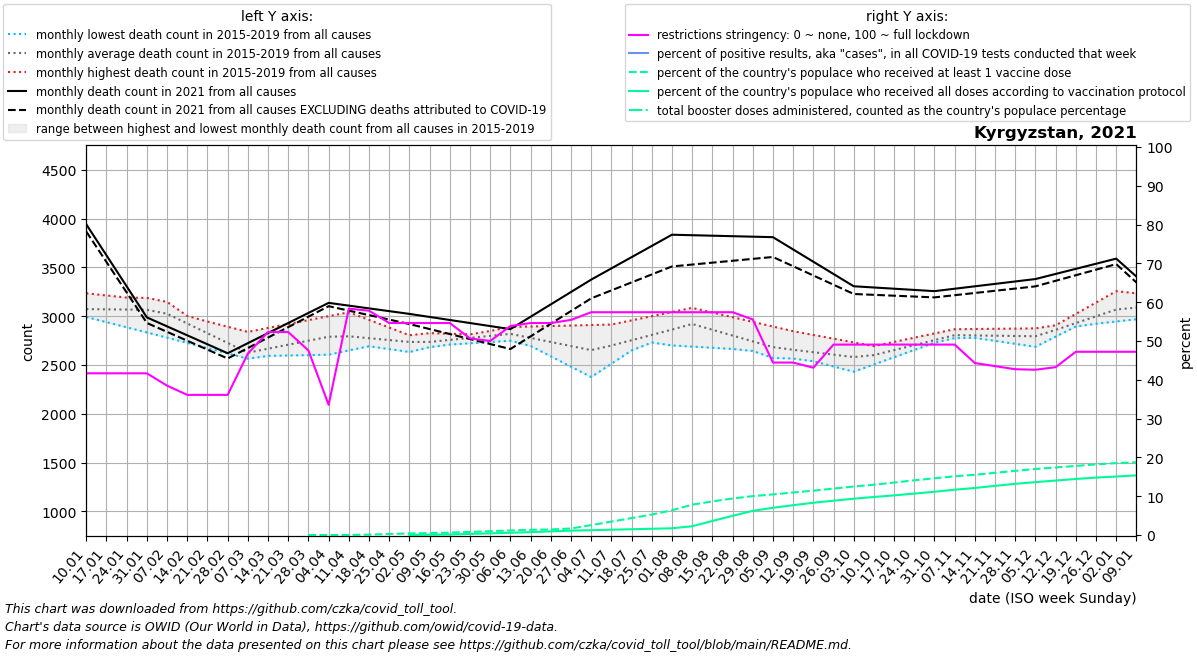

Values plotted in this chart, from the file beside it:
date, location, time_unit, time, deaths_2010_all_ages, deaths_2011_all_ages, deaths_2012_all_ages, deaths_2013_all_ages, deaths_2014_all_ages, deaths_2015_all_ages, deaths_2016_all_ages, deaths_2017_all_ages, deaths_2018_all_ages, deaths_2019_all_ages, deaths_2020_all_ages, deaths_2021_all_ages, deaths_2022_all_ages, new_deaths, new_cases_smoothed, new_tests_smoothed, positive_test_percent, stringency_index, people_vaccinated, people_fully_vaccinated
2021-01-10, Kyrgyzstan, monthly, 1, , , , , , , 3024, 3235, 2992, 3041, 3206, 3941, 3406, 74.25, 851.4, , , 41.67, , 
2021-01-17, Kyrgyzstan, monthly, 2, , , , , , , 3078, 3213, 2939, 3052, 3175, 3624, 3222, 68.5, 966.6, , , 41.67, , 
2021-01-24, Kyrgyzstan, monthly, 3, , , , , , , 3133, 3191, 2887, 3063, 3144, 3306, 3039, 62.75, 795, , , 41.67, , 
2021-01-31, Kyrgyzstan, monthly, 4, , , , , , , 3188, 3169, 2834, 3074, 3113, 2988, 2855, 57.0, 746.9, , , 41.67, , 
2021-02-07, Kyrgyzstan, monthly, 5, , , , , , 3051, 3064, 3147, 2781, 3085, 3082, 2896, 2671, 56.25, 518.0, , , 38.49, , 
2021-02-14, Kyrgyzstan, monthly, 6, , , , , , 2998, 2940, 3003, 2727, 2961, 3036, 2804, 2798, 55.5, 458.6, , , 36.11, , 
2021-02-21, Kyrgyzstan, monthly, 7, , , , , , 2946, 2815, 2860, 2673, 2838, 2991, 2713, 2924, 54.75, 410, , , 36.11, , 
2021-02-28, Kyrgyzstan, monthly, 8, , , , , , 2893, 2691, 2716, 2619, 2714, 2946, 2621, 3050, 54.0, 367.9, , , 36.11, , 
2021-03-07, Kyrgyzstan, monthly, 9, , , , , , 2840, 2567, 2572, 2565, 2590, 2900, 2724, 3177, 50.0, 338.1, , , 46.76, , 
2021-03-14, Kyrgyzstan, monthly, 10, , , , , , 2880, 2602, 2617, 2646, 2594, 2798, 2827, 3122, 46.0, 301.9, , , 52.31, , 
2021-03-21, Kyrgyzstan, monthly, 11, , , , , , 2920, 2636, 2662, 2726, 2598, 2696, 2931, 3066, 42.0, 451.6, , , 52.31, , 
2021-03-28, Kyrgyzstan, monthly, 12, , , , , , 2961, 2670, 2706, 2806, 2602, 2594, 3034, 3010, 38.0, 608.7, , , 47.55, 0.0, 
2021-04-04, Kyrgyzstan, monthly, 13, , , , , , 3001, 2705, 2751, 2887, 2606, 2492, 3137, 2955, 34.0, 792.1, , , 33.53, 286.2, 
2021-04-11, Kyrgyzstan, monthly, 14, , , , , , 3041, 2700, 2722, 2859, 2650, 2390, 3109, 2947, 51.5, 1073, , , 58.33, 1138, 
2021-04-18, Kyrgyzstan, monthly, 15, , , , , , 2962, 2694, 2692, 2832, 2694, 2108, 3080, 2940, 69.0, 1466, , , 57.8, 6769, 
2021-04-25, Kyrgyzstan, monthly, 16, , , , , , 2884, 2689, 2663, 2804, 2739, 1826, 3052, 2932, 86.5, 1844, , , 54.63, 17662, 
2021-05-02, Kyrgyzstan, monthly, 17, , , , , , 2806, 2684, 2634, 2777, 2783, 1545, 3024, 2924, 104.0, 2025, , , 54.63, 27445, 1651
2021-05-09, Kyrgyzstan, monthly, 18, , , , , , 2727, 2697, 2684, 2749, 2827, 1263, 2993, 2729, 124.0, 2334, , , 54.63, 33226, 4028
2021-05-16, Kyrgyzstan, monthly, 19, , , , , , 2768, 2710, 2733, 2756, 2821, 1677, 2962, 2535, 144.0, 2277, , , 54.63, 40779, 9012
2021-05-23, Kyrgyzstan, monthly, 20, , , , , , 2808, 2723, 2783, 2762, 2814, 2091, 2930, 2340, 164.0, 1980, , , 50.66, 52964, 18855
2021-05-30, Kyrgyzstan, monthly, 21, , , , , , 2849, 2736, 2832, 2768, 2808, 2505, 2899, 2146, 184.0, 2009, , , 50.0, 65289, 28846
2021-06-06, Kyrgyzstan, monthly, 22, , , , , , 2890, 2749, 2882, 2775, 2802, 2919, 2868, 1951, 204.0, 2264, , , 53.84, 77614, 38837
2021-06-13, Kyrgyzstan, monthly, 23, , , , , , 2895, 2766, 2802, 2730, 2696, 3047, 2995, 2084, 201.0, 2898, , , 54.63, 88620, 49482
2021-06-20, Kyrgyzstan, monthly, 24, , , , , , 2900, 2784, 2723, 2684, 2590, 3175, 3122, 2217, 198.0, 4062, , , 54.63, 94876, 62486
2021-06-27, Kyrgyzstan, monthly, 25, , , , , , 2905, 2802, 2644, 2639, 2483, 3303, 3248, 2350, 195.0, 5367, , , 55.42, 111847, 74619
2021-07-04, Kyrgyzstan, monthly, 26, , , , , , 2910, 2819, 2564, 2594, 2377, 3431, 3375, 2483, 192.0, 8122, , , 57.41, 168815, 82910
2021-07-11, Kyrgyzstan, monthly, 27, , , , , , 2915, 2790, 2623, 2658, 2513, 3559, 3490, 2457, 225.2, 9506, , , 57.41, 229115, 90881
2021-07-18, Kyrgyzstan, monthly, 28, , , , , , 2958, 2760, 2682, 2721, 2650, 3680, 3605, 2430, 258.5, 9168, , , 57.41, 289416, 98852
2021-07-25, Kyrgyzstan, monthly, 29, , , , , , 3000, 2730, 2740, 2785, 2786, 3802, 3720, 2404, 291.8, 8852, , , 57.41, 349716, 106823
2021-08-01, Kyrgyzstan, monthly, 30, , , , , , 3043, 2701, 2799, 2848, 2923, 3924, 3835, 2378, 325.0, 7172, , , 57.41, 423679, 114827
2021-08-08, Kyrgyzstan, monthly, 31, , , , , , 3086, 2689, 2858, 2912, 3059, 4045, 3830, 2764, 300.6, 5963, , , 57.41, 518009, 150313
2021-08-15, Kyrgyzstan, monthly, 32, , , , , , 3038, 2677, 2787, 2846, 2960, 4150, 3825, 3150, 276.2, 3846, , , 57.41, 574677, 239729
2021-08-22, Kyrgyzstan, monthly, 33, , , , , , 2990, 2665, 2716, 2779, 2861, 4256, 3820, 3535, 251.8, 2352, , , 57.41, 623446, 327620
2021-08-29, Kyrgyzstan, monthly, 34, , , , , , 2943, 2653, 2644, 2712, 2762, 4361, 3815, 3921, 227.4, 1630, , , 55.56, 664917, 412894
2021-09-05, Kyrgyzstan, monthly, 35, , , , , , 2895, 2641, 2573, 2646, 2663, 4467, 3810, 4307, 203.0, 1239, , , 44.44, 693815, 465535
2021-09-12, Kyrgyzstan, monthly, 36, , , , , , 2847, 2630, 2566, 2592, 2647, 4572, 3684, 3930, 172.0, 845.7, , , 44.44, 726952, 509345
2021-09-19, Kyrgyzstan, monthly, 37, , , , , , 2809, 2619, 2560, 2539, 2631, 4282, 3558, 3553, 141.0, 599.9, , , 43.12, 757491, 551827
2021-09-26, Kyrgyzstan, monthly, 38, , , , , , 2770, 2608, 2554, 2486, 2616, 3992, 3433, 3176, 110.0, 551.4, , , 49.07, 793769, 586271
2021-10-03, Kyrgyzstan, monthly, 39, , , , , , 2732, 2597, 2547, 2432, 2600, 3701, 3307, 2799, 79.0, 498.1, , , 49.07, 828952, 620109
2021-10-10, Kyrgyzstan, monthly, 40, , , , , , 2694, 2633, 2593, 2506, 2584, 3411, 3294, 2570, 75.25, 499.1, , , 49.07, 860070, 649735
2021-10-17, Kyrgyzstan, monthly, 41, , , , , , 2737, 2669, 2639, 2580, 2640, 3414, 3282, 2342, 71.5, 564.7, , , 49.07, 896273, 677269
2021-10-24, Kyrgyzstan, monthly, 42, , , , , , 2780, 2704, 2685, 2655, 2696, 3417, 3270, 2113, 67.75, 640.9, , , 49.07, 934764, 708034
2021-10-31, Kyrgyzstan, monthly, 43, , , , , , 2824, 2740, 2731, 2729, 2753, 3420, 3257, 1885, 64.0, 735, , , 49.07, 969993, 739171
2021-11-07, Kyrgyzstan, monthly, 44, , , , , , 2867, 2776, 2777, 2803, 2809, 3423, 3282, 1656, 66.2, 629, , , 49.07, 1003475, 774540
2021-11-14, Kyrgyzstan, monthly, 45, , , , , , 2869, 2780, 2787, 2803, 2778, 3569, 3307, 1475, 68.4, 502.6, , , 44.31, 1029900, 803875
2021-11-21, Kyrgyzstan, monthly, 46, , , , , , 2871, 2784, 2796, 2804, 2748, 3715, 3331, 1294, 70.6, 552.9, , , 43.52, 1063010, 840021
2021-11-28, Kyrgyzstan, monthly, 47, , , , , , 2874, 2787, 2806, 2804, 2718, 3862, 3356, 1112, 72.8, 418.4, , , 42.72, 1096289, 875028
2021-12-05, Kyrgyzstan, monthly, 48, , , , , , 2876, 2791, 2816, 2804, 2687, 4008, 3381, 931.0, 75.0, 386.3, , , 42.59, 1128827, 903545
2021-12-12, Kyrgyzstan, monthly, 49, , , , , , 2878, 2908, 2873, 2851, 2791, 4154, 3433, , 70.25, 353.7, , , 43.25, 1154262, 930678
2021-12-19, Kyrgyzstan, monthly, 50, , , , , , 2901, 3024, 2930, 2899, 2895, 4180, 3486, , 65.5, 282.0, , , 47.22, 1180767, 957786
2021-12-26, Kyrgyzstan, monthly, 51, , , , , , 2924, 3140, 2988, 2946, 2998, 4206, 3538, , 60.75, 276.4, , , 47.22, 1206700, 981237
2022-01-02, Kyrgyzstan, monthly, 52, , , , , , 2946, 3257, 3045, 2994, 3102, 4233, 3590, , 56.0, 274.7, , , 47.22, 1228683, 999475
2022-01-09, Kyrgyzstan, monthly, 1, , , , , , 2969, 3235, 2992, 3041, 3206, 4259, 3406, , 60.4, 642.3, , , 47.22, 1241470, 1019313
